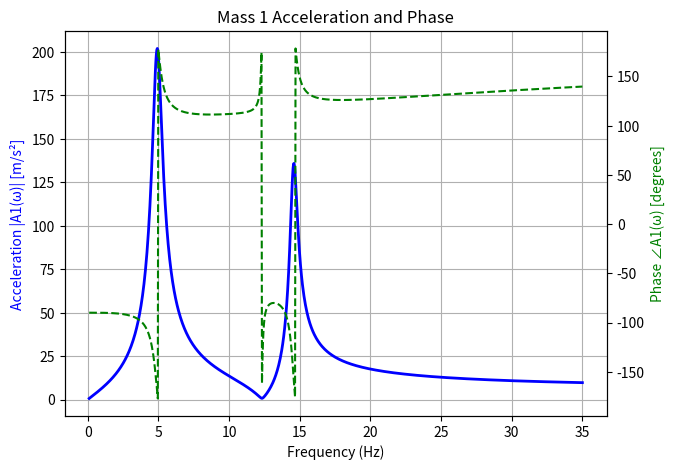
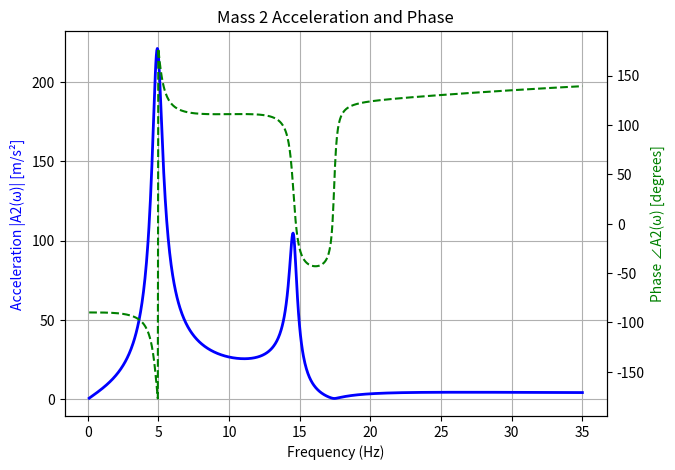
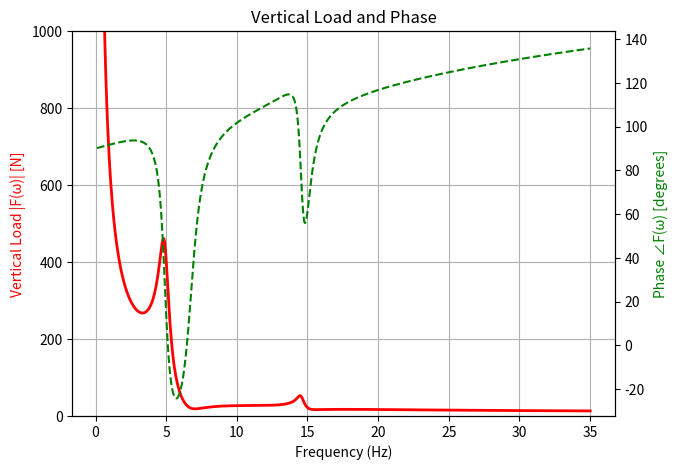
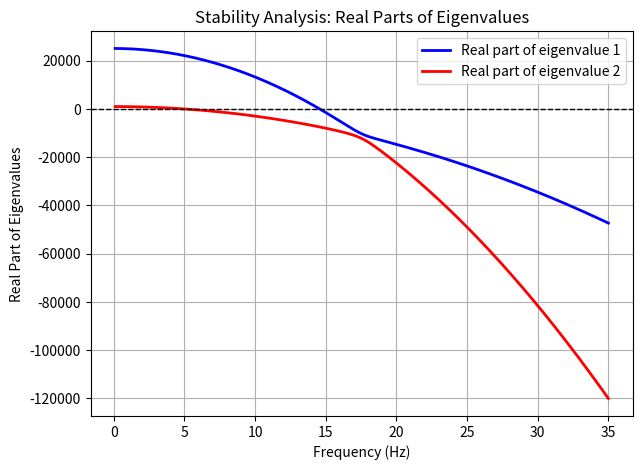
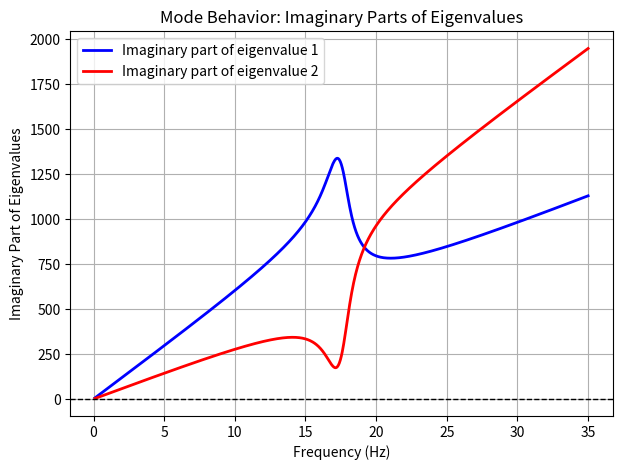
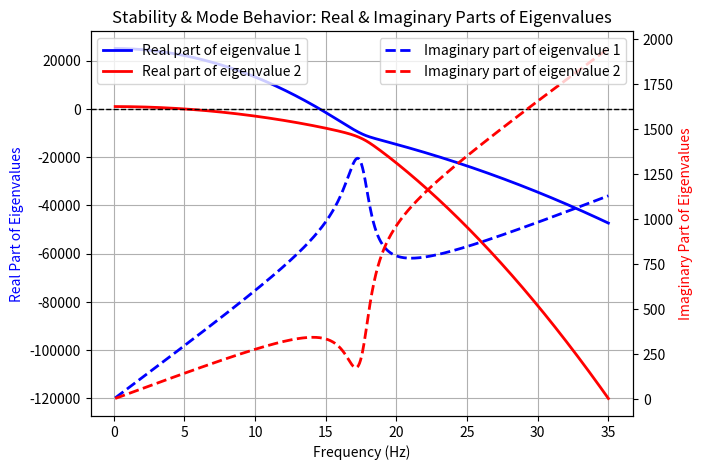
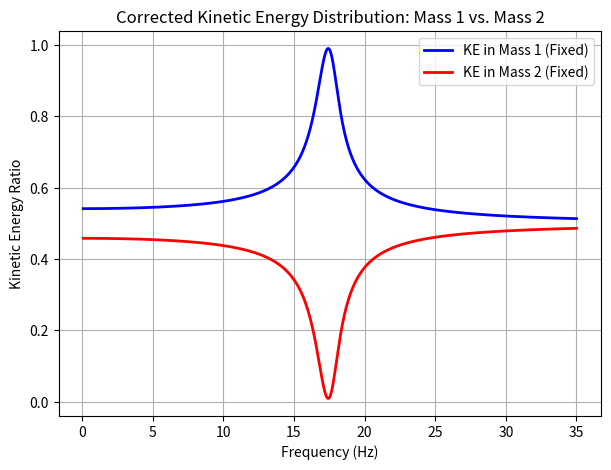
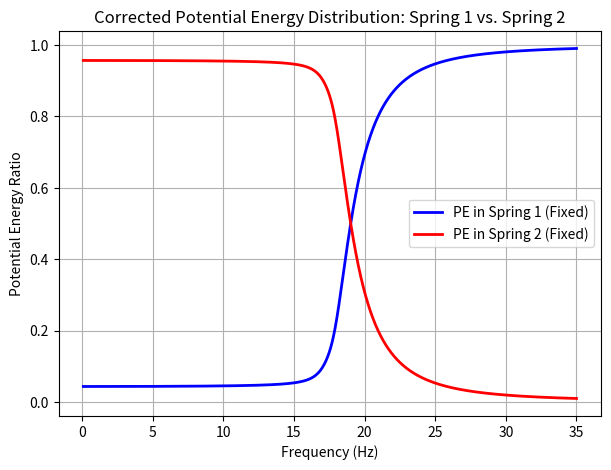
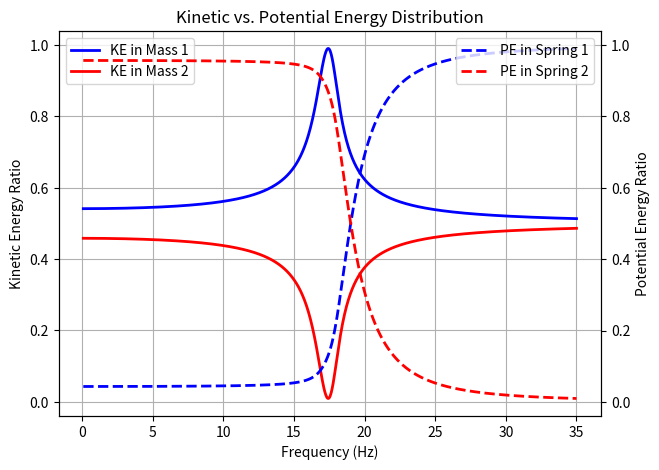
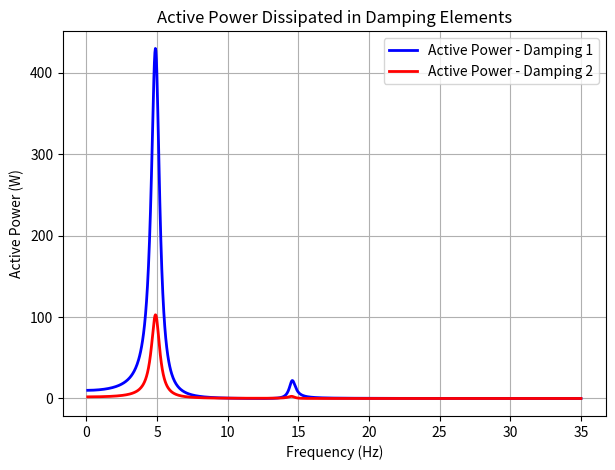
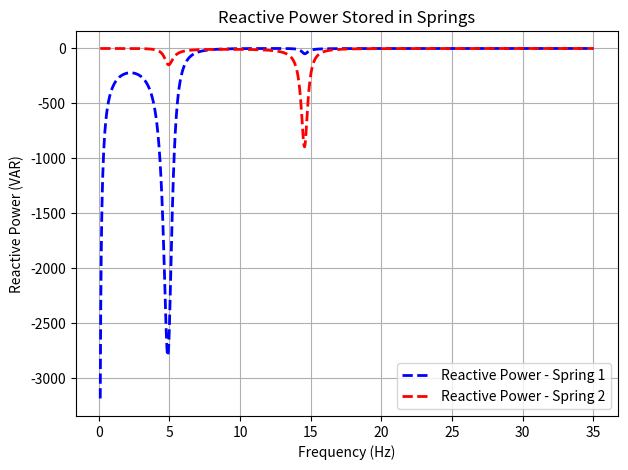

The script that saved these images, in order:
import numpy as np
import matplotlib.pyplot as plt

"""
INPUT
"""
# Updated System Parameters (from image)
m1 = 1.0   # Lower mass [kg]
c1 = 10.0  # Lower damping [Ns/m] (converted from 0.01 Ns/mm)
k1 = 2000.0  # Lower stiffness [N/m] (converted from 2 N/mm)

m2 = 1.0   # Upper mass [kg]
c2 = 2.0   # Upper damping [Ns/m] (converted from 0.001 Ns/mm)
k2 = 12000.0  # Upper stiffness [N/m] (converted from 4 N/mm)

# Updated Frequency Range (0 to 35 Hz)
f_min = 0.1   # Avoid division by zero
f_max = 35.0

"""
FUNCTION
"""

def dynamic_stiffness(m, c, k, w):
    """Computes the dynamic stiffness: K_d(w) = k - w^2 * m + j * w * c"""
    return k - (w**2) * m + 1j * w * c

def compute_2DOF_response(m1, c1, k1, m2, c2, k2, w):
    """Solves for X1 and X2 given a base velocity excitation"""
    
    # Compute dynamic stiffness terms
    Kd1 = dynamic_stiffness(m1, c1, k1, w)
    Kd2 = dynamic_stiffness(m2, c2, k2, w)
    
    # Define base velocity excitation (1 m/s)
    V_base = 1.0  # Unit velocity excitation
    X_base = V_base / (1j * w)  # Convert velocity to displacement in frequency domain

    # Construct corrected system matrix
    M = np.array([[Kd1 + Kd2, -Kd2],
                  [-Kd2, Kd2 - w**2 * m2]])  # FIX: Added massΩ term for mass 2

    # Right-hand side force vector due to base velocity excitation
    F_input = -(1j * w * c1 + k1) * X_base  # Corrected imaginary unit
    RHS = np.array([F_input, 0])

    # Solve for displacements X1 and X2
    X1, X2 = np.linalg.solve(M, RHS)

    return X1, X2

def vertical_load(X1, w, c1, k1):
    """Computes vertical force response at lower suspension"""
    return (k1 + 1j * w * c1) * (X1 - (1 / (1j * w)))


num_points = 1000
f_vals = np.linspace(f_min, f_max, num_points)
w_vals = 2 * np.pi * f_vals  # Convert Hz to rad/s

# Compute response for each frequency
X1_vals, X2_vals = np.zeros_like(w_vals, dtype=complex), np.zeros_like(w_vals, dtype=complex)
for i, w in enumerate(w_vals):
    X1_vals[i], X2_vals[i] = compute_2DOF_response(m1, c1, k1, m2, c2, k2, w)

# Compute acceleration responses
A1_vals = -w_vals**2 * X1_vals  # Lower mass acceleration
A2_vals = -w_vals**2 * X2_vals  # Upper mass acceleration

# Compute vertical load response
F_lower_vals = vertical_load(X1_vals, w_vals, c1, k1)

# Extract magnitudes and phases
A1_mag, A1_phase = np.abs(A1_vals), np.angle(A1_vals, deg=True)
A2_mag, A2_phase = np.abs(A2_vals), np.angle(A2_vals, deg=True)
F_mag, F_phase = np.abs(F_lower_vals), np.angle(F_lower_vals, deg=True)

# Function to plot magnitude and phase on dual axes with optional y-axis max limit
def plot_response(f_vals, mag, phase, mag_label, phase_label, title, mag_color='b', phase_color='g', mag_ylim_max=None):
    fig, ax1 = plt.subplots(figsize=(7, 5))
    ax2 = ax1.twinx()

    ax1.plot(f_vals, mag, mag_color, lw=2, label=mag_label)
    ax2.plot(f_vals, phase, phase_color, lw=1.5, linestyle="dashed", label=phase_label)

    ax1.set_xlabel('Frequency (Hz)')
    ax1.set_ylabel(mag_label, color=mag_color)
    ax2.set_ylabel(phase_label, color=phase_color)
    ax1.set_title(title)
    ax1.grid()
    
    if mag_ylim_max is not None:
        ax1.set_ylim(0, mag_ylim_max)
    
    plt.show()

# Plot responses
plot_response(f_vals, A1_mag, A1_phase, 'Acceleration |A1(ω)| [m/s²]', 'Phase ∠A1(ω) [degrees]', 'Mass 1 Acceleration and Phase')
plot_response(f_vals, A2_mag, A2_phase, 'Acceleration |A2(ω)| [m/s²]', 'Phase ∠A2(ω) [degrees]', 'Mass 2 Acceleration and Phase')
# plot_response(f_vals, F_mag, F_phase, 'Vertical Load |F(ω)| [N]', 'Phase ∠F(ω) [degrees]', 'Vertical Load and Phase', mag_color='r', phase_color='g', mag_ylim_max=max(F_mag)*1.1 if F_mag.size > 0 else None)
plot_response(f_vals, F_mag, F_phase, 'Vertical Load |F(ω)| [N]', 'Phase ∠F(ω) [degrees]', 'Vertical Load and Phase', mag_color='r', phase_color='g', mag_ylim_max=1000)


"""
STABILITY ANALYSIS

"""
# Re-import necessary libraries after execution state reset
import numpy as np
import matplotlib.pyplot as plt

# Re-define functions after execution state reset
def dynamic_stiffness(m, c, k, w):
    """Computes the dynamic stiffness: K_d(w) = k - w^2 * m + j * w * c"""
    return k - (w**2) * m + 1j * w * c

# Function to compute eigenvalues of the system matrix
def compute_eigenvalues(m1, c1, k1, m2, c2, k2, w):
    """Computes the eigenvalues of the system matrix to analyze stability."""

    # Compute dynamic stiffness terms
    Kd1 = dynamic_stiffness(m1, c1, k1, w)
    Kd2 = dynamic_stiffness(m2, c2, k2, w)

    # Construct system matrix
    M = np.array([[Kd1 + Kd2, -Kd2],
                  [-Kd2, Kd2 - w**2 * m2]])

    # Compute eigenvalues
    eigenvalues = np.linalg.eigvals(M)
    
    return eigenvalues

# Frequency Range (0 to 35 Hz)
f_min = 0.1   # Avoid division by zero
f_max = 35.0
num_points = 1000
f_vals = np.linspace(f_min, f_max, num_points)
w_vals = 2 * np.pi * f_vals  # Convert Hz to rad/s

# Compute eigenvalues over frequency range
real_parts = np.zeros((2, num_points))  # Store real parts of eigenvalues

for i, w in enumerate(w_vals):
    eigs = compute_eigenvalues(m1, c1, k1, m2, c2, k2, w)
    real_parts[:, i] = np.real(eigs)  # Store real parts

# Plot real parts of eigenvalues to check stability
fig, ax = plt.subplots(figsize=(7, 5))
ax.plot(f_vals, real_parts[0, :], 'b', lw=2, label="Real part of eigenvalue 1")
ax.plot(f_vals, real_parts[1, :], 'r', lw=2, label="Real part of eigenvalue 2")

ax.axhline(0, color='k', linestyle='dashed', linewidth=1)  # Stability threshold
ax.set_xlabel('Frequency (Hz)')
ax.set_ylabel('Real Part of Eigenvalues')
ax.set_title('Stability Analysis: Real Parts of Eigenvalues')
ax.legend()
ax.grid()

plt.show()

# Check if any real part becomes positive (unstable)
#unstable_frequencies = f_vals[np.any(real_parts > 0, axis=0)]
#if len(unstable_frequencies) > 0:
#    print(f"⚠️ Unstable frequencies detected at: {unstable_frequencies} Hz")
#else:
#    print("✅ System remains stable across all analyzed frequencies.")

"""
STABILITY PART 2：

    MODE BEHAVIOUR


"""
# Compute imaginary parts of eigenvalues over frequency range
imag_parts = np.zeros((2, num_points))  # Store imaginary parts of eigenvalues

for i, w in enumerate(w_vals):
    eigs = compute_eigenvalues(m1, c1, k1, m2, c2, k2, w)
    imag_parts[:, i] = np.imag(eigs)  # Store imaginary parts

# Plot imaginary parts of eigenvalues to observe mode behavior
fig, ax = plt.subplots(figsize=(7, 5))
ax.plot(f_vals, imag_parts[0, :], 'b', lw=2, label="Imaginary part of eigenvalue 1")
ax.plot(f_vals, imag_parts[1, :], 'r', lw=2, label="Imaginary part of eigenvalue 2")

ax.axhline(0, color='k', linestyle='dashed', linewidth=1)  # Reference line at zero
ax.set_xlabel('Frequency (Hz)')
ax.set_ylabel('Imaginary Part of Eigenvalues')
ax.set_title('Mode Behavior: Imaginary Parts of Eigenvalues')
ax.legend()
ax.grid()

plt.show()

"""
STABILITY PART 3:

    ALL IN ONE PLOT

"""

# Plot both real and imaginary parts of eigenvalues to compare stability and mode behavior
fig, ax1 = plt.subplots(figsize=(7, 5))

# Plot real parts (stability indicator)
ax1.plot(f_vals, real_parts[0, :], 'b', lw=2, label="Real part of eigenvalue 1")
ax1.plot(f_vals, real_parts[1, :], 'r', lw=2, label="Real part of eigenvalue 2")
ax1.axhline(0, color='k', linestyle='dashed', linewidth=1)  # Stability threshold

ax1.set_xlabel('Frequency (Hz)')
ax1.set_ylabel('Real Part of Eigenvalues', color='b')
ax1.set_title('Stability & Mode Behavior: Real & Imaginary Parts of Eigenvalues')
ax1.grid()

# Create secondary axis for imaginary parts
ax2 = ax1.twinx()
ax2.plot(f_vals, imag_parts[0, :], 'b', lw=2, linestyle="dashed", label="Imaginary part of eigenvalue 1")
ax2.plot(f_vals, imag_parts[1, :], 'r', lw=2, linestyle="dashed", label="Imaginary part of eigenvalue 2")
ax2.set_ylabel('Imaginary Part of Eigenvalues', color='r')

# Add legends
ax1.legend(loc='upper left')
ax2.legend(loc='upper right')

plt.show()

"""
ENERGY DISTRIBUTION

"""

# Function to compute mode shapes (eigenvectors) at given frequencies
def compute_mode_shapes(m1, c1, k1, m2, c2, k2, w):
    """Computes the mode shapes (eigenvectors) of the system matrix."""
    
    # Compute dynamic stiffness terms
    Kd1 = dynamic_stiffness(m1, c1, k1, w)
    Kd2 = dynamic_stiffness(m2, c2, k2, w)

    # Construct system matrix
    M = np.array([[Kd1 + Kd2, -Kd2],
                  [-Kd2, Kd2 - w**2 * m2]])

    # Compute eigenvalues and eigenvectors
    eigenvalues, eigenvectors = np.linalg.eig(M)
    
    return eigenvalues, eigenvectors

# Select key frequencies (resonance and instability regions)
key_frequencies = [2, 5, 10, 15, 25]  # Hz
key_w_values = [2 * np.pi * f for f in key_frequencies]  # Convert to rad/s

# Compute mode shapes at key frequencies
mode_shapes = {}
for f, w in zip(key_frequencies, key_w_values):
    eigvals, eigvecs = compute_mode_shapes(m1, c1, k1, m2, c2, k2, w)
    mode_shapes[f] = eigvecs


# Recompute kinetic energy per mass properly over the full frequency range

KE_mass1_ratios_fixed = []
KE_mass2_ratios_fixed = []

for i, w in enumerate(w_vals):
    eigvals, eigvecs = compute_mode_shapes(m1, c1, k1, m2, c2, k2, w)

    # Compute kinetic energy distribution per mass correctly using velocities
    v1 = 1j * w * eigvecs[0, 0]  # Velocity of Mass 1 in Mode 1
    v2 = 1j * w * eigvecs[1, 0]  # Velocity of Mass 2 in Mode 1

    KE_mass1 = 0.5 * m1 * np.abs(v1)**2  # KE of Mass 1
    KE_mass2 = 0.5 * m2 * np.abs(v2)**2  # KE of Mass 2

    KE_total = KE_mass1 + KE_mass2
    KE_mass1_ratios_fixed.append(KE_mass1 / KE_total)
    KE_mass2_ratios_fixed.append(KE_mass2 / KE_total)

KE_mass1_ratios_fixed = np.array(KE_mass1_ratios_fixed)
KE_mass2_ratios_fixed = np.array(KE_mass2_ratios_fixed)

# Plot corrected kinetic energy distribution per mass
fig, ax1 = plt.subplots(figsize=(7, 5))
ax1.plot(f_vals, KE_mass1_ratios_fixed, 'b', lw=2, label="KE in Mass 1 (Fixed)")
ax1.plot(f_vals, KE_mass2_ratios_fixed, 'r', lw=2, label="KE in Mass 2 (Fixed)")
ax1.set_xlabel("Frequency (Hz)")
ax1.set_ylabel("Kinetic Energy Ratio")
ax1.set_title("Corrected Kinetic Energy Distribution: Mass 1 vs. Mass 2")
ax1.legend()
ax1.grid()


# Recompute potential energy distribution per spring over the full frequency range

PE_spring1_ratios_fixed = []
PE_spring2_ratios_fixed = []

for i, w in enumerate(w_vals):
    eigvals, eigvecs = compute_mode_shapes(m1, c1, k1, m2, c2, k2, w)

    # Compute potential energy distribution per spring using mode shapes
    PE_spring1 = 0.5 * k1 * np.abs(eigvecs[0, 0])**2  # PE in Spring 1
    PE_spring2 = 0.5 * k2 * np.abs(eigvecs[1, 0] - eigvecs[0, 0])**2  # PE in Spring 2

    PE_total = PE_spring1 + PE_spring2
    PE_spring1_ratios_fixed.append(PE_spring1 / PE_total)
    PE_spring2_ratios_fixed.append(PE_spring2 / PE_total)

PE_spring1_ratios_fixed = np.array(PE_spring1_ratios_fixed)
PE_spring2_ratios_fixed = np.array(PE_spring2_ratios_fixed)

# Plot corrected potential energy distribution per spring
fig, ax2 = plt.subplots(figsize=(7, 5))
ax2.plot(f_vals, PE_spring1_ratios_fixed, 'b', lw=2, label="PE in Spring 1 (Fixed)")
ax2.plot(f_vals, PE_spring2_ratios_fixed, 'r', lw=2, label="PE in Spring 2 (Fixed)")
ax2.set_xlabel("Frequency (Hz)")
ax2.set_ylabel("Potential Energy Ratio")
ax2.set_title("Corrected Potential Energy Distribution: Spring 1 vs. Spring 2")
ax2.legend()
ax2.grid()
plt.show()

# Overlay kinetic and potential energy distributions for a full energy exchange visualization

fig, ax1 = plt.subplots(figsize=(7, 5))

# Plot kinetic energy ratios
ax1.plot(f_vals, KE_mass1_ratios_fixed, 'b', lw=2, linestyle='-', label="KE in Mass 1")
ax1.plot(f_vals, KE_mass2_ratios_fixed, 'r', lw=2, linestyle='-', label="KE in Mass 2")

ax1.set_xlabel("Frequency (Hz)")
ax1.set_ylabel("Kinetic Energy Ratio")
ax1.set_title("Kinetic vs. Potential Energy Distribution")
ax1.legend(loc='upper left')
ax1.grid()

# Create secondary y-axis for potential energy
ax2 = ax1.twinx()

# Plot potential energy ratios
ax2.plot(f_vals, PE_spring1_ratios_fixed, 'b', lw=2, linestyle='dashed', label="PE in Spring 1")
ax2.plot(f_vals, PE_spring2_ratios_fixed, 'r', lw=2, linestyle='dashed', label="PE in Spring 2")
ax2.set_ylabel("Potential Energy Ratio")

# Add second legend
ax1.legend(loc='upper left')
ax2.legend(loc='upper right')

plt.show()

# Define a range of damping values to analyze stability improvement
c1_values = np.linspace(10, 200, 10)  # Increasing damping for Mass 1
c2_values = np.linspace(1, 50, 10)    # Increasing damping for Mass 2

# Store results for real parts of eigenvalues
real_parts_damping_effect = np.zeros((len(c1_values), len(w_vals), 2))

# Sweep through different damping values
for i, c1_test in enumerate(c1_values):
    for j, w in enumerate(w_vals):
        eigs = compute_eigenvalues(m1, c1_test, k1, m2, c2, k2, w)
        real_parts_damping_effect[i, j, :] = np.real(eigs)  # Store real parts

"""
POWER ANALYSIS:

    ACTIVE AND REACTIVE POWER

"""


# Recompute complex power in the frequency domain

# Initialize storage for power values
P_damping1 = np.zeros_like(w_vals, dtype=complex)  # Damping power for mass 1
P_damping2 = np.zeros_like(w_vals, dtype=complex)  # Damping power for mass 2
P_spring1 = np.zeros_like(w_vals, dtype=complex)   # Spring power for spring 1
P_spring2 = np.zeros_like(w_vals, dtype=complex)   # Spring power for spring 2

# Compute power for each frequency
for i, w in enumerate(w_vals):
    X1, X2 = compute_2DOF_response(m1, c1, k1, m2, c2, k2, w)
    
    # Compute velocity phasors (V = jωX)
    V1 = 1j * w * X1
    V2 = 1j * w * X2

    # Compute power dissipated by damping (Active Power)
    P_damping1[i] = c1 * V1 * np.conj(V1)  # Power dissipated in damping 1
    P_damping2[i] = c2 * V2 * np.conj(V2)  # Power dissipated in damping 2

    # Compute power stored and exchanged in springs (Reactive Power)
    P_spring1[i] = k1 * X1 * np.conj(V1)  # Power in spring 1
    P_spring2[i] = k2 * (X2 - X1) * np.conj(V2 - V1)  # Power in spring 2

# Extract real and imaginary parts (Active & Reactive Power)
P_damping1_real, P_damping1_imag = np.real(P_damping1), np.imag(P_damping1)
P_damping2_real, P_damping2_imag = np.real(P_damping2), np.imag(P_damping2)

P_spring1_real, P_spring1_imag = np.real(P_spring1), np.imag(P_spring1)
P_spring2_real, P_spring2_imag = np.real(P_spring2), np.imag(P_spring2)

# Plot Active Power (Damping Losses)
fig, ax1 = plt.subplots(figsize=(7, 5))
ax1.plot(f_vals, P_damping1_real, 'b', lw=2, label="Active Power - Damping 1")
ax1.plot(f_vals, P_damping2_real, 'r', lw=2, label="Active Power - Damping 2")
ax1.set_xlabel("Frequency (Hz)")
ax1.set_ylabel("Active Power (W)")
ax1.set_title("Active Power Dissipated in Damping Elements")
ax1.legend()
ax1.grid()
plt.show()

# Plot Reactive Power (Energy Exchange in Springs)
fig, ax2 = plt.subplots(figsize=(7, 5))
ax2.plot(f_vals, P_spring1_imag, 'b', lw=2, linestyle="dashed", label="Reactive Power - Spring 1")
ax2.plot(f_vals, P_spring2_imag, 'r', lw=2, linestyle="dashed", label="Reactive Power - Spring 2")
ax2.set_xlabel("Frequency (Hz)")
ax2.set_ylabel("Reactive Power (VAR)")
ax2.set_title("Reactive Power Stored in Springs")
ax2.legend()
ax2.grid()
plt.show()


"""
SUMMARY REPORT

"""

# Function to compute natural frequencies by solving det(M) = 0
def compute_natural_frequencies(m1, k1, m2, k2):
    """Computes the natural frequencies of the system"""
    M = np.array([[k1 + k2, -k2],
                  [-k2, k2]])
    masses = np.array([[m1, 0],
                       [0, m2]])
    
    eigvals = np.linalg.eigvals(np.linalg.inv(masses) @ M)
    freqs = np.sqrt(np.abs(eigvals)) / (2 * np.pi)  # Convert to Hz
    return np.sort(freqs)

# Compute natural frequencies
natural_frequencies = compute_natural_frequencies(m1, k1, m2, k2)

# Identify unstable regions based on eigenvalues
unstable_frequencies = f_vals[np.any(real_parts_damping_effect[-1, :, :] > 0, axis=1)]
stability_summary = "Fully Stable" if len(unstable_frequencies) == 0 else f"Unstable in {len(unstable_frequencies)} frequency points"

# Compute maximum and minimum power dissipation
max_P_damping1 = np.max(P_damping1_real)
min_P_damping1 = np.min(P_damping1_real)
max_P_damping2 = np.max(P_damping2_real)
min_P_damping2 = np.min(P_damping2_real)

max_P_spring1 = np.max(P_spring1_imag)
min_P_spring1 = np.min(P_spring1_imag)
max_P_spring2 = np.max(P_spring2_imag)
min_P_spring2 = np.min(P_spring2_imag)

# Print Summary Report
summary_report = f"""
===== SYSTEM SUMMARY REPORT =====
📌 Natural Frequencies (Hz): {natural_frequencies[0]:.2f}, {natural_frequencies[1]:.2f}

📌 Stability Summary: {stability_summary}
  - Unstable Frequencies: {unstable_frequencies[:10]} ... (truncated for readability)

📌 Maximum & Minimum Power Dissipation:
  - Damping 1: Max {max_P_damping1:.2f} W, Min {min_P_damping1:.2f} W
  - Damping 2: Max {max_P_damping2:.2f} W, Min {min_P_damping2:.2f} W

📌 Maximum & Minimum Reactive Power (Energy Exchange):
  - Spring 1: Max {max_P_spring1:.2f} VAR, Min {min_P_spring1:.2f} VAR
  - Spring 2: Max {max_P_spring2:.2f} VAR, Min {min_P_spring2:.2f} VAR

✅ Optimization Recommendations:
  - Increase damping to stabilize unstable frequencies.
  - Adjust stiffness to shift resonance peaks.
  - Consider a Tuned Mass Damper (TMD) for high-frequency resonance suppression.
  - Add a secondary damper to improve energy dissipation.

=================================
"""

print(summary_report)